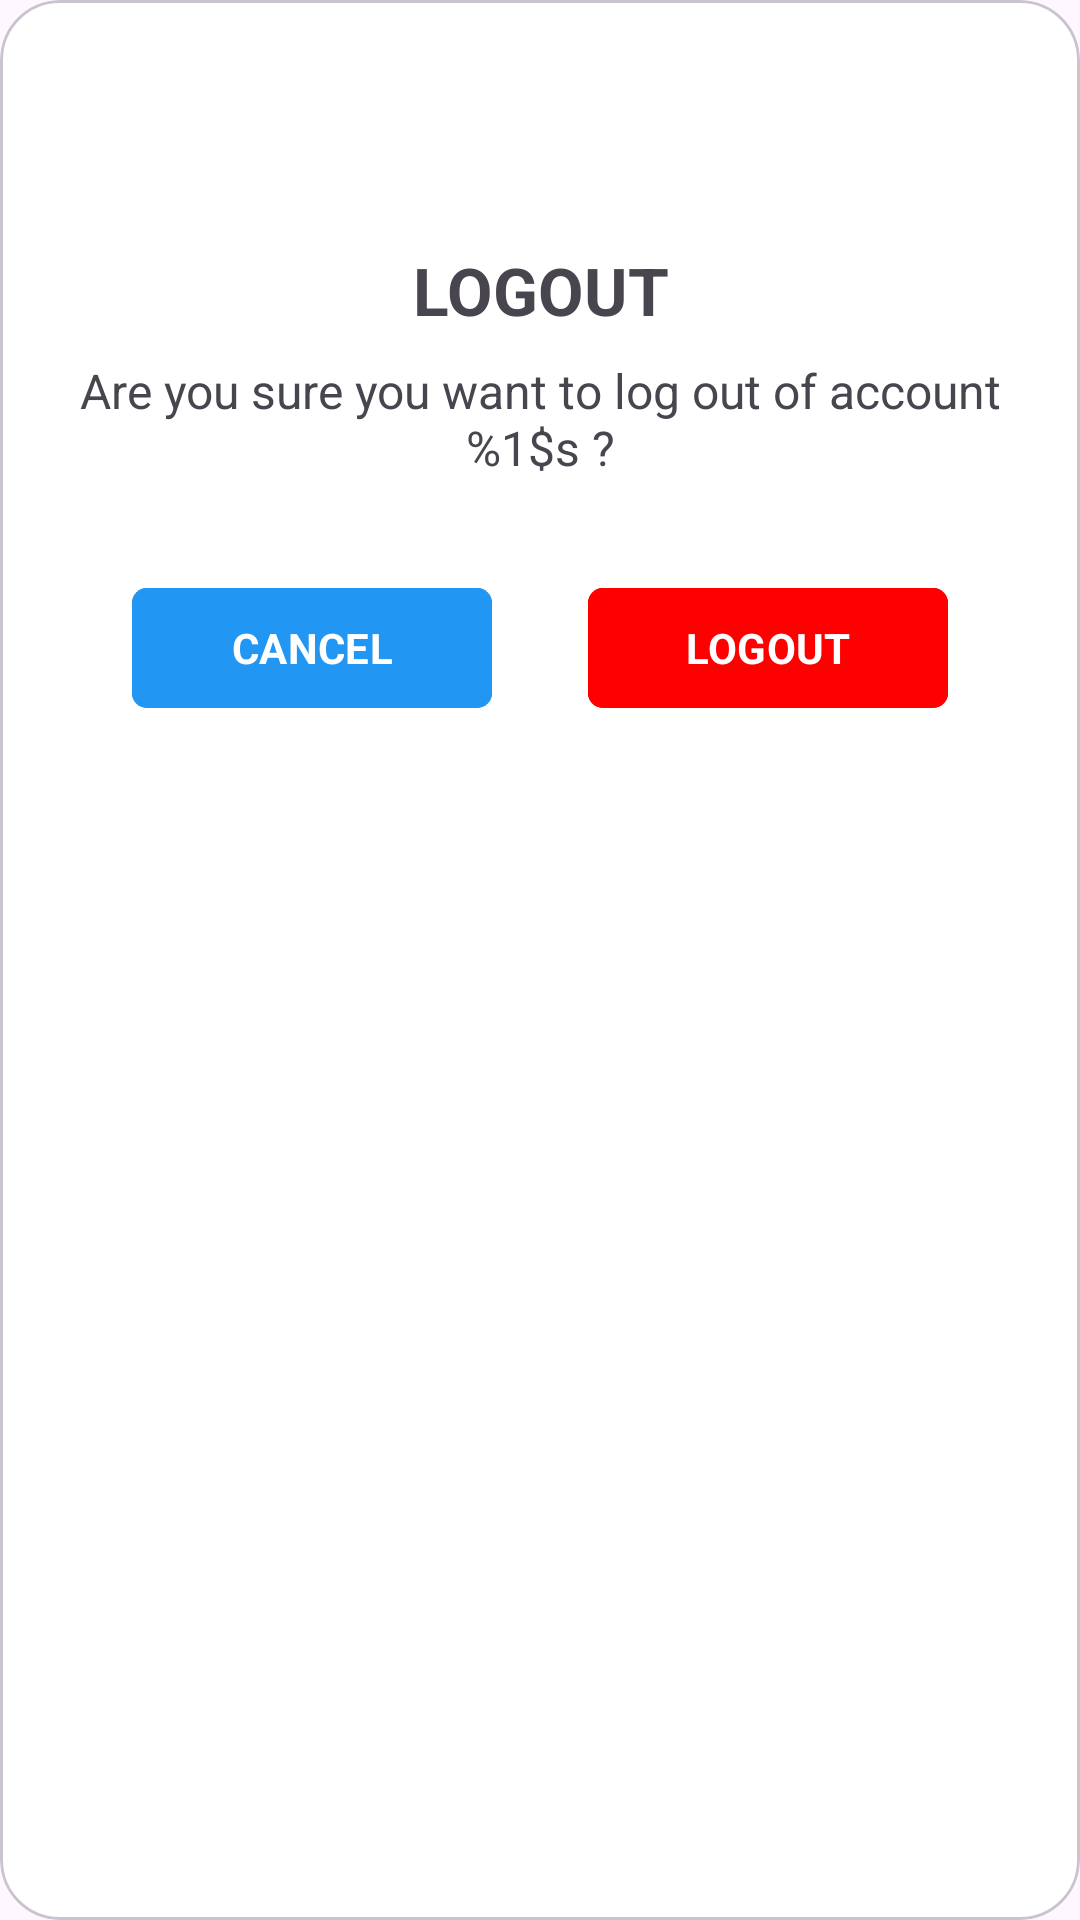

Write the Android layout XML for this screen, with the resource values it uses.
<!-- AndroidManifest.xml: application theme Theme.MOB22 -->
<!-- res/layout/profile_alert_dialog.xml -->
<?xml version="1.0" encoding="utf-8"?>
<com.google.android.material.card.MaterialCardView
    xmlns:android="http://schemas.android.com/apk/res/android"
    xmlns:app="http://schemas.android.com/apk/res-auto"
    android:layout_width="match_parent"
    android:layout_height="wrap_content"
    android:layout_marginHorizontal="20dp"
    app:cardCornerRadius="20dp"
    app:cardBackgroundColor="@color/white">

    <LinearLayout
        android:layout_width="match_parent"
        android:layout_height="wrap_content"
        android:orientation="vertical"
        android:padding="@dimen/ml"
        android:gravity="center_horizontal">

        <ImageView
            android:layout_width="38dp"
            android:layout_height="38dp"
            android:src="@drawable/ic_info_outlined"
            android:layout_marginBottom="@dimen/ml" />

        <TextView
            android:id="@+id/tvLogoutTitle"
            android:layout_width="match_parent"
            android:layout_height="wrap_content"
            android:text="@string/logout_text"
            android:textSize="@dimen/text_ml"
            android:textStyle="bold"
            android:gravity="center"
            android:textAlignment="center"/>

        <TextView
            android:id="@+id/tvLogoutMessage"
            android:layout_width="match_parent"
            android:layout_height="wrap_content"
            android:layout_marginTop="8dp"
            android:gravity="center"
            android:text="@string/logout_confirmation"
            android:textSize="@dimen/text_m"/>

        <LinearLayout
            android:layout_width="wrap_content"
            android:layout_height="wrap_content"
            android:layout_marginTop="32dp"
            android:orientation="horizontal">

            <com.google.android.material.button.MaterialButton
                android:id="@+id/btnCancel"
                android:layout_width="120dp"
                android:layout_height="wrap_content"
                android:layout_marginEnd="32dp"
                android:text="@string/cancel_btn"
                android:textStyle="bold"
                android:backgroundTint="@color/lightBlue"
                app:cornerRadius="5dp"/>

            <com.google.android.material.button.MaterialButton
                android:id="@+id/btnLogout"
                android:layout_width="120dp"
                android:layout_height="wrap_content"
                android:text="@string/logout_btn"
                android:textStyle="bold"
                android:backgroundTint="@color/red"
                app:cornerRadius="5dp"/>
        </LinearLayout>

    </LinearLayout>

</com.google.android.material.card.MaterialCardView>
<!-- resources referenced by this layout -->
<resources>
  <color name="lightBlue">#2196F3</color>
  <color name="red">#FFFF0000</color>
  <color name="white">#FFFFFFFF</color>
  <dimen name="ml">22dp</dimen>
  <dimen name="text_m">16sp</dimen>
  <dimen name="text_ml">22sp</dimen>
  <string name="cancel_btn">CANCEL</string>
  <string name="logout_btn">LOGOUT</string>
  <string name="logout_confirmation">Are you sure you want to log out of account %1$s ? </string>
  <string name="logout_text">LOGOUT</string>
  <style name="Theme.MOB22" parent="Base.Theme.MOB22">
          <item name="fontFamily">@font/poppins</item>
      </style>
  <style name="Base.Theme.MOB22" parent="Theme.Material3.DayNight.NoActionBar">
  
          
          
      </style>
</resources>
